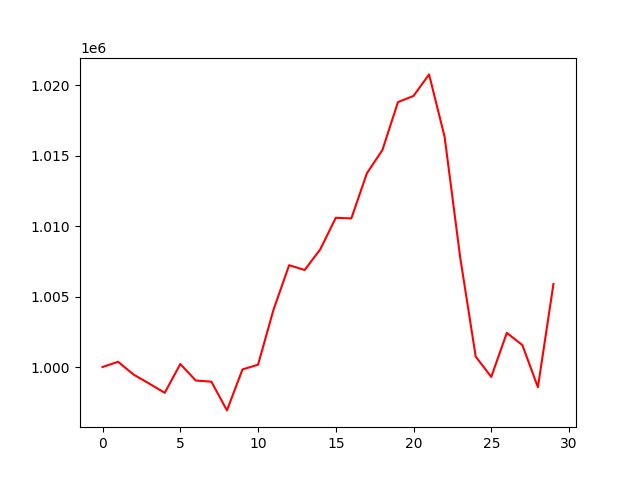

The table this chart was drawn from, first rows:
, 0
0, 1000000
1, 1000372
2, 999461
3, 998827
4, 998169
5, 1000212
6, 999041
7, 998962
8, 996923
9, 999829
10, 1000164
11, 1004082
12, 1007223
13, 1006884
14, 1008348
15, 1010588
16, 1010545
17, 1013745
18, 1015399
19, 1018798
20, 1019235
21, 1020762
22, 1016331
23, 1007791
24, 1000737
25, 999299
26, 1002424
27, 1001557
28, 998568
29, 1005894
